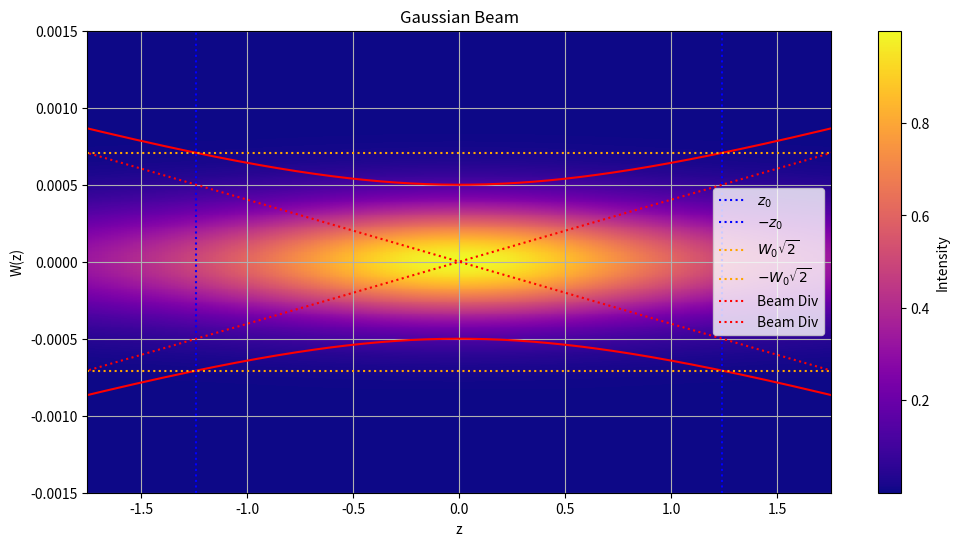
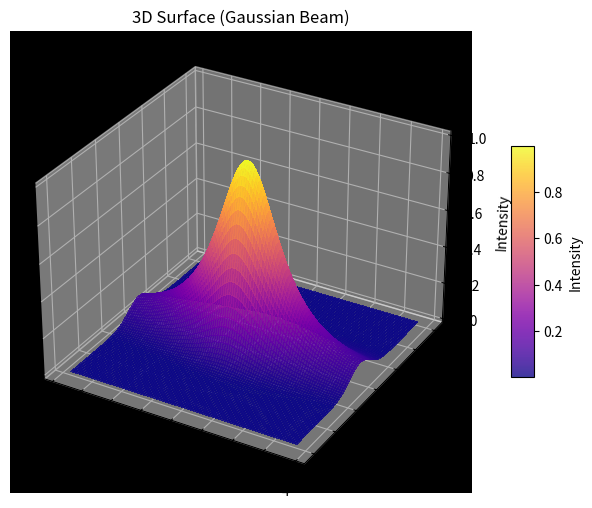
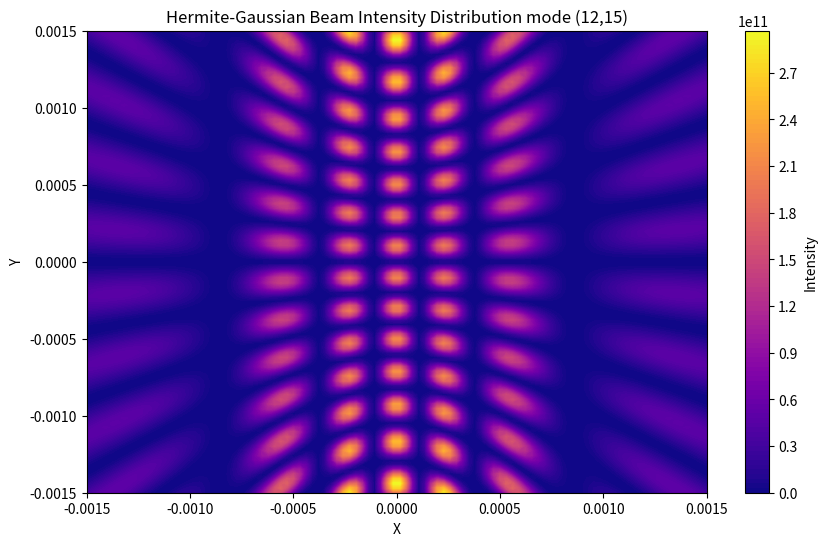
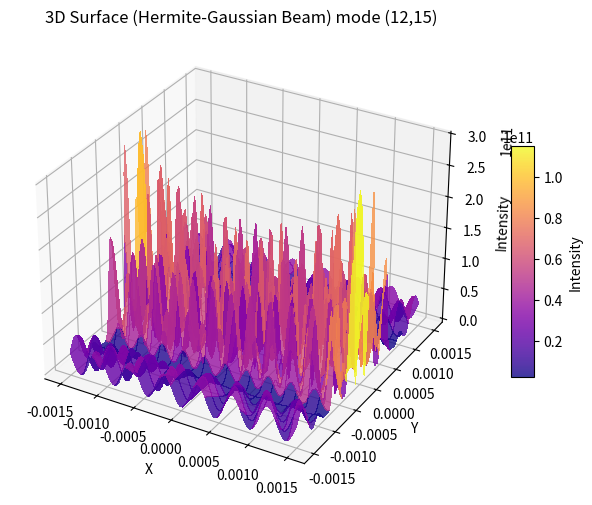
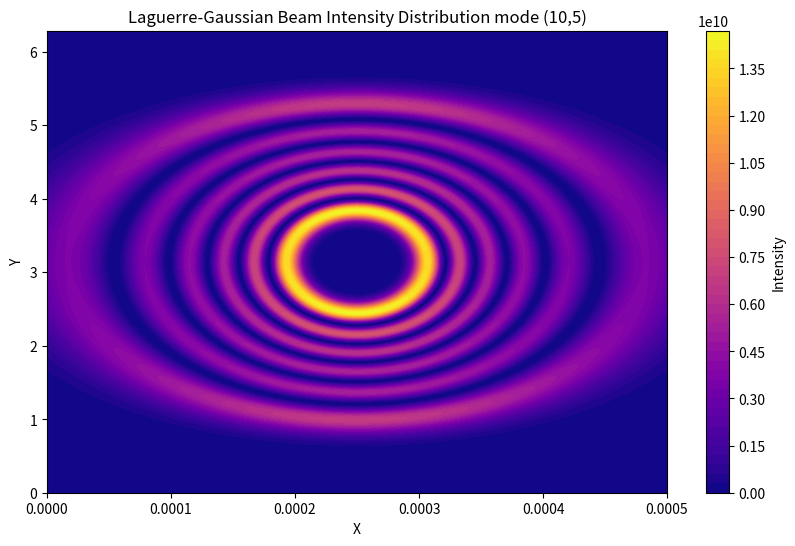
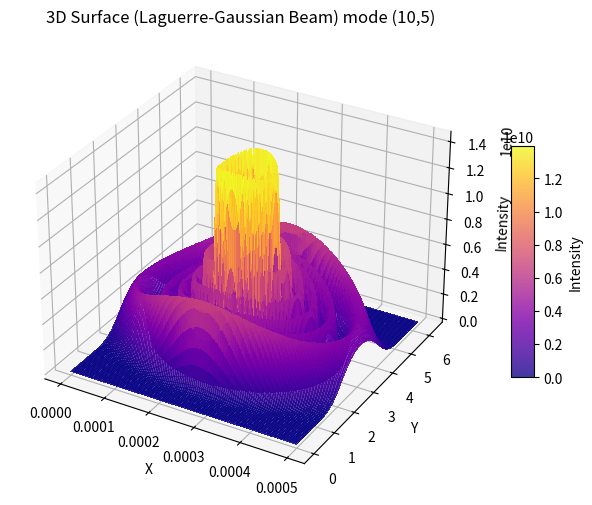
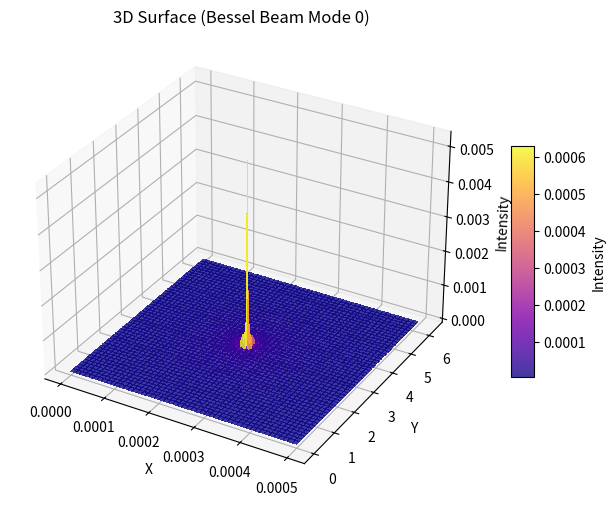

These charts were generated, in order, by the following Python code:
import numpy as np
import scipy
from scipy import special

import matplotlib.pyplot as plt
from mpl_toolkits.mplot3d import Axes3D

# This program doens´t have support from unit system, but every value for variables respects the SI unit as show above:
# W = 1 (1 m), W = 0.01 (1 cm), W = 0.001 -> (1 mm)

# Gaussian beam Width
def W( z, W0, lamb ):

    z0 = W0**2 * (np.pi/lamb)

    return  W0*( 1 + (z/z0)**2 )**0.5

# Gaussian beam´s wavefront radius of curvature
def R(z, W0, lamb):

    z0 = (W0**2) * (np.pi/lamb)

    return z*( 1 + (z0/z)**2)

# Gaussian´s beam Phase Angle
def Zeta( z, z0 ):

    return np.arctan( z/z0 )

# Gaussian´s beam Intensity 
def Gaussian_beam( z, W0, A0, lamb ):

    W1 = W(z, W0, lamb)

    a = (W0/W1)**2

    rho = np.linspace( -3*W1, 3*W1, 500 )

    b = np.exp( - 2*(rho**2/W1**2) )

    I0 = np.abs(A0)**2

    I = I0*a*b

    return I

# Hermite-Gaussian Polynomial
def HGl(l, u):
    return special.hermite(l, monic=True)(u) * np.exp(-u**2/2)

# Hermite-Gaussian beam Intensity
def Hermite_Gaussian_beam(z, W0, Alm, lamb, l, m):
    
    W1 = W(z, W0, lamb)
  
    x = np.linspace(-3*W0, 3*W0, 100)
    y = np.linspace(-3*W0, 3*W0, 100)
    
    X, Y = np.meshgrid(x, y)

    a = (W0/W1)**2
    
    Ilm = np.abs(Alm)**2
    
    hgl_x = HGl(l, np.sqrt(2)*X/W1)
    
    hgl_y = HGl(m, np.sqrt(2)*Y/W1)

    return Ilm * a * (hgl_x**2) * (hgl_y**2), x, y

# Bessel beam Intensity
def Bessel_beam(m, Am, k, Rho):

    Im = np.abs( Am )**2

    kT = np.sqrt( k**2 - m**2 )

    Jm = special.jn( m, kT*Rho )

    return Im*Jm**2

# Laguerre´s generalised polynomial
def Lml( l, m, u ):
    return special.genlaguerre( m, l, monic=True )(u)

# Laguerre-Gauss beam Intensity
def Laguerre_Gaussian_beam(z, X, Y, Alm, W0, lamb, l, m):

    Rho = np.sqrt(X**2+Y**2)

    W1 = W(z, W0, lamb)

    a = (W0/W1)**2

    Ilm = np.abs( Alm )**2

    b = (Rho/W1)**l

    L = Lml( l, m, 2*(Rho**2)/(W1**2) )

    return Ilm * a * (b**2) * (L)**2 * np.exp( -2*(Rho**2)/(W1**2) )

# Gaussian Beam simulation
# --------------------------- Standard Values ---------------------------

# Wavelengh
lamb = 633e-9

# Beam Waist
W0 = 0.001/2

# Raylengh range
z0 = W0**2 * (np.pi/lamb)

# Wavelengh number
k = 2*np.pi/lamb

# Initial amplitude
A0 = 1

# Guassian Beam Divergence angle
theta0 = 2*lamb/(2*W0*np.pi)

# z axis range
z = np.linspace( -3*z0 , 3*z0, 500)

# Beam Radius range
rho = np.linspace(-3*W0, 3*W0, 500)

# --------------------------- Standard Values ---------------------------

I = Gaussian_beam(z, W0, A0, lamb)

fig, ax = plt.subplots( 1, 1, figsize=( 12, 6 ) )

ax.plot(z, W(z, W0, lamb), color='red')
ax.plot(z, -W(z, W0, lamb), color='red')

ax.set_xlim( -np.sqrt(2)*z0, np.sqrt(2)*z0 )
ax.set_ylim( -3*W0, 3*W0 )

ax.set_title( 'Gaussian Beam' )
ax.set_xlabel('z')
ax.set_ylabel('W(z)')
ax.axvline(x=z0, color='blue', linestyle=':', label='$z_0$')
ax.axvline(x=-z0, color='blue', linestyle=':', label='$-z_0$')
ax.axhline(y=np.sqrt(2)*W0, color='orange', linestyle=':', label='$W_0\sqrt{2 }$')
ax.axhline(y=-np.sqrt(2)*W0, color='orange', linestyle=':', label='$-W_0\sqrt{2 }$')
ax.plot( z, theta0*z, color='red', linestyle=':', label='Beam Div' )
ax.plot( z, -theta0*z, color='red', linestyle=':', label='Beam Div' )

bcm = ax.pcolormesh( z, rho, I, cmap='plasma', shading='auto' )

ax.legend()
ax.grid()
cbar = plt.colorbar(bcm, label='Intensity')
plt.show()

fig = plt.figure(figsize=(10, 6))

Z, Rho = np.meshgrid(z, rho)

ax = fig.add_subplot(111, projection='3d')
surf = ax.plot_surface(Z, Rho, I, cmap='plasma', rstride=5, cstride=5, alpha=0.8, linewidth=0, antialiased=False)
cbar = fig.colorbar(surf, shrink=0.5, aspect=10, label='Intensity')
ax.set_xlabel('z')
ax.set_ylabel('rho')
ax.set_zlabel('Intensity')
ax.set_title('3D Surface (Gaussian Beam)')
plt.show()

# Hermite-Gaussian Beam simulation
# --------------------------- Standard Values ---------------------------

# Hermite-Gaussian modes of vibration
l, m = 12, 15

# Initial amplitude
Alm = 1

# Wavelengh
lamb = 633e-9

W0 = 0.001/2

k = 2*np.pi/lamb

z_values = np.linspace(-2*z0, 2*z0, 100)
# --------------------------- Standard Values ---------------------------


fig_hermite, ax_hermite = plt.subplots(1, 1, figsize=(10, 6))

I, x, y = Hermite_Gaussian_beam(z_values, W0, Alm, lamb, l, m)

contour_hermite = ax_hermite.contourf(x, y, I, cmap='plasma', levels=100)
ax_hermite.set_title(f'Hermite-Gaussian Beam Intensity Distribution mode ({l},{m})')
ax_hermite.set_xlabel('X')
ax_hermite.set_ylabel('Y')
cbar_hermite = plt.colorbar(contour_hermite, label='Intensity')
plt.show()

Y, X = np.meshgrid(x, y)

fig_hermite = plt.figure(figsize=(10, 6))

ax_hermite = fig_hermite.add_subplot(111, projection='3d')

surf = ax_hermite.plot_surface(X, Y, I, cmap='plasma', rstride=5, cstride=5, alpha=0.8, linewidth=0, antialiased=False)
cbar = fig_hermite.colorbar(surf, shrink=0.5, aspect=10, label='Intensity')

ax_hermite.set_xlabel('X')
ax_hermite.set_ylabel('Y')
ax_hermite.set_zlabel('Intensity')
ax_hermite.set_title(f'3D Surface (Hermite-Gaussian Beam) mode ({l},{m})')
plt.show()


# Laguerre-Gaussian Beam simulation
# --------------------------- Standard Values ---------------------------

# Laguerre-Gaussian vibration modes
l_laguerre, m_laguerre = 10, 5

# Initial amplitude
Alm = 1

lamb = 633e-9

W0 = 0.001/2

k = 2*np.pi/lamb
# --------------------------- Standard Values ---------------------------

fig_laguerre, ax_laguerre = plt.subplots(1, 1, figsize=(10, 6))

z_values = np.linspace(-z0, z0, 600)

W1 = W(z_values, W0, lamb)

rho = np.linspace( 0, W0, 600 )
phi = np.linspace( 0, 2*np.pi, 600 )

Rho, Phi = np.meshgrid(rho, phi)

x = np.linspace(-0.003, 0.003, 600)
y = np.linspace(-0.003, 0.003, 600)
X, Y = np.meshgrid(x, y)

I = Laguerre_Gaussian_beam(z_values, X, Y, Alm, W0, lamb, l_laguerre, m_laguerre)

contour_laguerre = ax_laguerre.contourf(rho, phi, I, cmap='plasma', levels=50)
ax_laguerre.set_title(f'Laguerre-Gaussian Beam Intensity Distribution mode ({l_laguerre},{m_laguerre})')
ax_laguerre.set_xlabel('X')
ax_laguerre.set_ylabel('Y')
cbar_laguerre = plt.colorbar(contour_laguerre, label='Intensity')
plt.show()

Rho, Phi = np.meshgrid( rho, phi )

fig_laguerre = plt.figure(figsize=(10, 6))

ax_laguerre = fig_laguerre.add_subplot(111, projection='3d')

surf = ax_laguerre.plot_surface(Rho, Phi, I, cmap='plasma', rstride=5, cstride=5, alpha=0.8, linewidth=0, antialiased=False)
cbar = fig_laguerre.colorbar(surf, shrink=0.5, aspect=10, label='Intensity')

ax_laguerre.set_xlabel('X')
ax_laguerre.set_ylabel('Y')
ax_laguerre.set_zlabel('Intensity')
ax_laguerre.set_title(f'3D Surface (Laguerre-Gaussian Beam) mode ({l_laguerre},{m_laguerre})')
plt.show()



# Bessel Beam simulation
# --------------------------- Standard Values ---------------------------

# Initial amplitude
Am = 1

# Bessel Special Function order
m_bessel = 0

lamb = 633e-9

k = 2*np.pi/lamb

x = np.linspace(-0.005, 0.005, 600)

y = np.linspace(-0.005, 0.005, 600)

X, Y = np.meshgrid(x, y)

theta = np.linspace(0, 2 * np.pi, 600)
# --------------------------- Standard Values ---------------------------

Rho=np.sqrt(X**2+Y**2)

I = Bessel_beam( m_bessel, Am, k, Rho)

fig_bessel = plt.figure(figsize=(10, 6))
ax_bessel = fig_bessel.add_subplot(111, projection='3d')
ax.set_facecolor('black')
Rho, Theta = np.meshgrid(rho, theta)

surf_bessel = ax_bessel.plot_surface(Rho, Theta, I, cmap='plasma', alpha=0.8, linewidth=0, antialiased=False)
cbar_bessel = fig_bessel.colorbar(surf_bessel, shrink=0.5, aspect=10, label='Intensity')

ax_bessel.set_xlabel('X')
ax_bessel.set_ylabel('Y')
ax_bessel.set_zlabel('Intensity')
ax_bessel.set_title(f'3D Surface (Bessel Beam Mode {m_bessel})')
plt.show()
